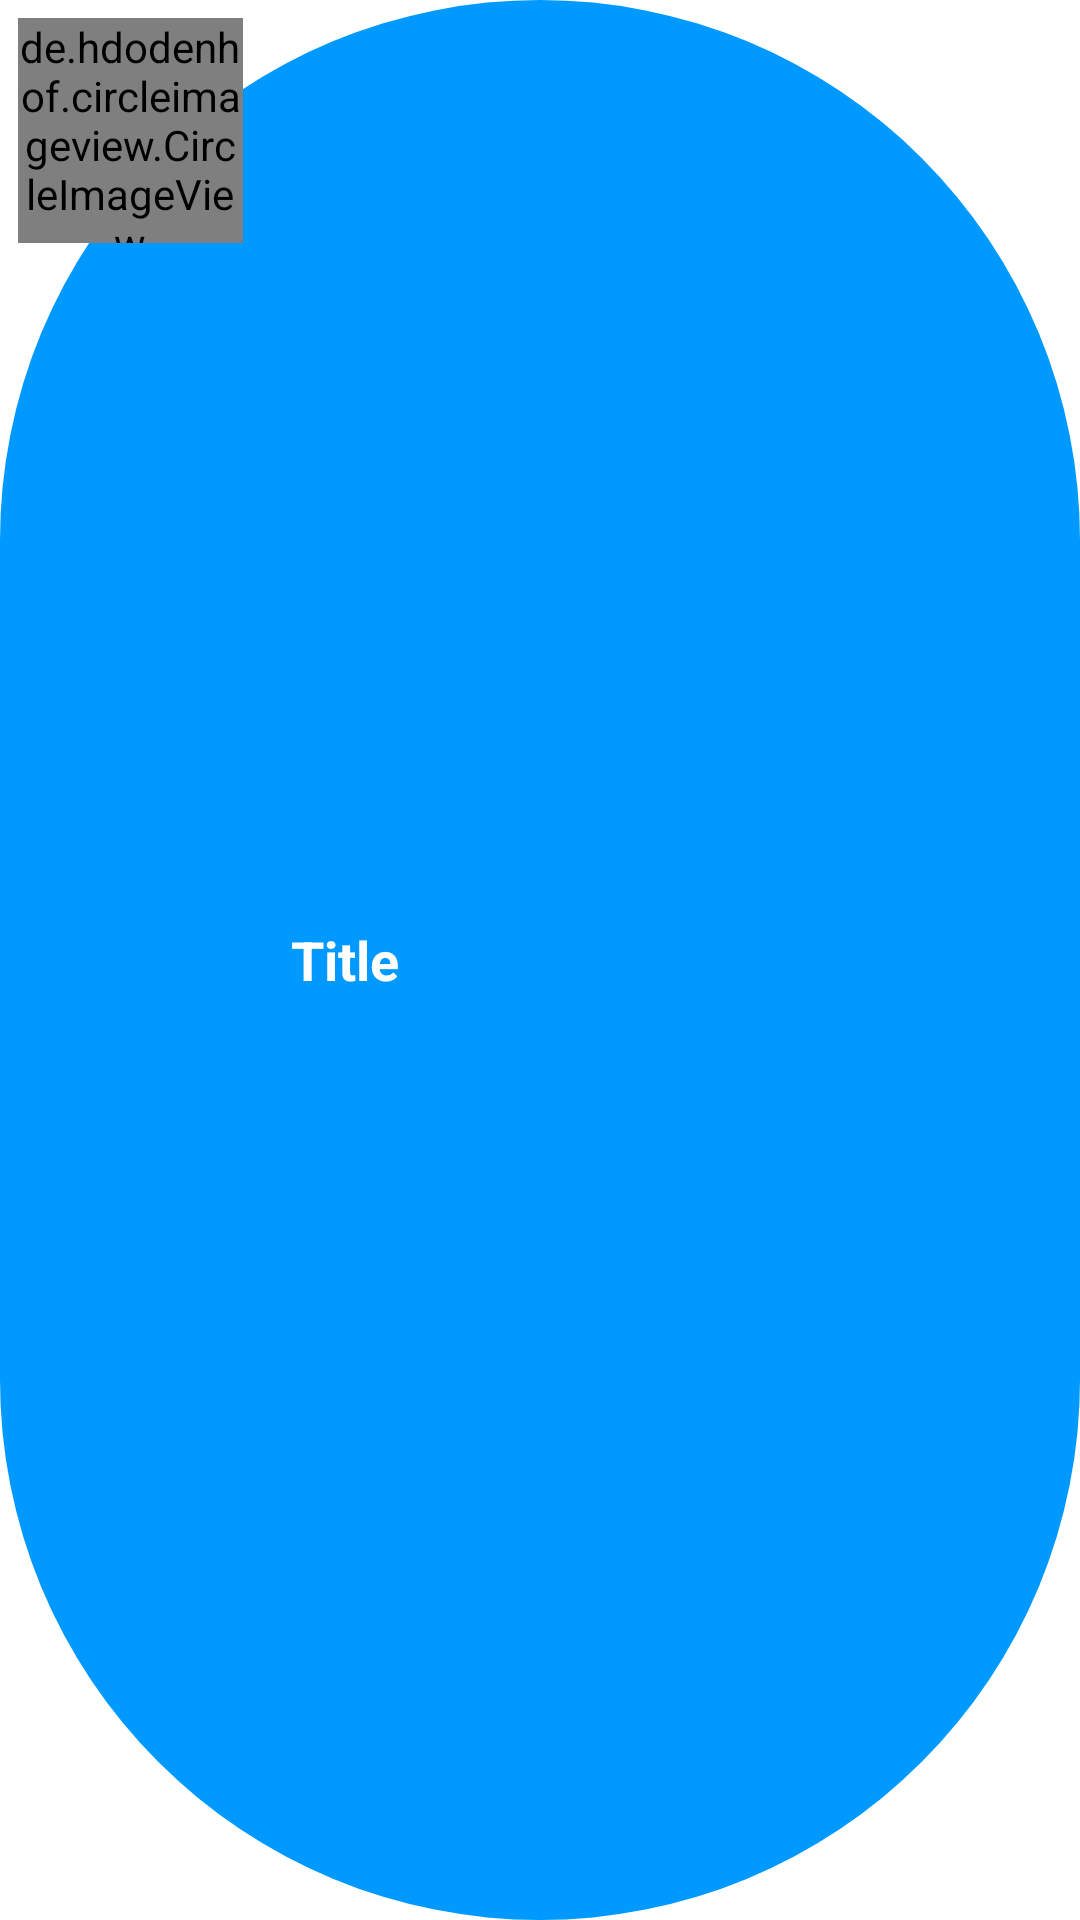

Layout XML and referenced resources for this Android screen:
<!-- AndroidManifest.xml: application theme Theme.Quiz -->
<!-- res/layout/category_item.xml -->
<?xml version="1.0" encoding="utf-8"?>
<LinearLayout xmlns:android="http://schemas.android.com/apk/res/android"
    xmlns:app="http://schemas.android.com/apk/res-auto"
    android:orientation="horizontal"
    android:padding="6dp"
    android:background="@drawable/category_bg"
    android:backgroundTint="@color/dark_sky_blue"
    android:layout_margin="4dp"
    android:layout_width="match_parent"
    android:layout_height="wrap_content">

    <de.hdodenhof.circleimageview.CircleImageView
        android:id="@+id/image_view"
        android:layout_width="75dp"
        android:layout_height="75dp"
        android:src="@color/dark_sky_blue"/>

    <TextView
        android:id="@+id/title_view"
        android:layout_width="0dp"
        android:layout_height="match_parent"
        android:layout_weight="1"
        android:text="@string/title"
        android:textColor="@color/white"
        android:textSize="18sp"
        android:gravity="center_vertical"
        android:textStyle="bold"
        android:layout_marginStart="8dp"
        android:layout_marginEnd="8dp"
        android:padding="8dp" />


</LinearLayout>
<!-- resources referenced by this layout -->
<resources>
  <color name="dark_sky_blue">#0099ff</color>
  <color name="white">#FFFFFFFF</color>
  <!-- drawable category_bg (drawable) -->
  <?xml version="1.0" encoding="utf-8"?>
  <shape xmlns:android="http://schemas.android.com/apk/res/android" android:shape="rectangle">
  
      <solid android:color="#f3f3f3"/>
      <corners android:radius="250dp"/>
  
  </shape>
  <string name="title">Title</string>
  <style name="Theme.Quiz" parent="Theme.MaterialComponents.DayNight.NoActionBar">
          
          <item name="colorPrimary">@color/dark_sky_blue</item>
          <item name="colorPrimaryVariant">@color/dark_sky_blue</item>
          <item name="colorOnPrimary">@color/white</item>
          
          <item name="colorSecondary">@color/teal_200</item>
          <item name="colorSecondaryVariant">@color/teal_700</item>
          <item name="colorOnSecondary">@color/white</item>
          
          <item name="android:statusBarColor" tools:targetApi="l">?attr/colorPrimaryVariant</item>
          
      </style>
  <color name="teal_200">#FF03DAC5</color>
  <color name="teal_700">#FF018786</color>
</resources>
